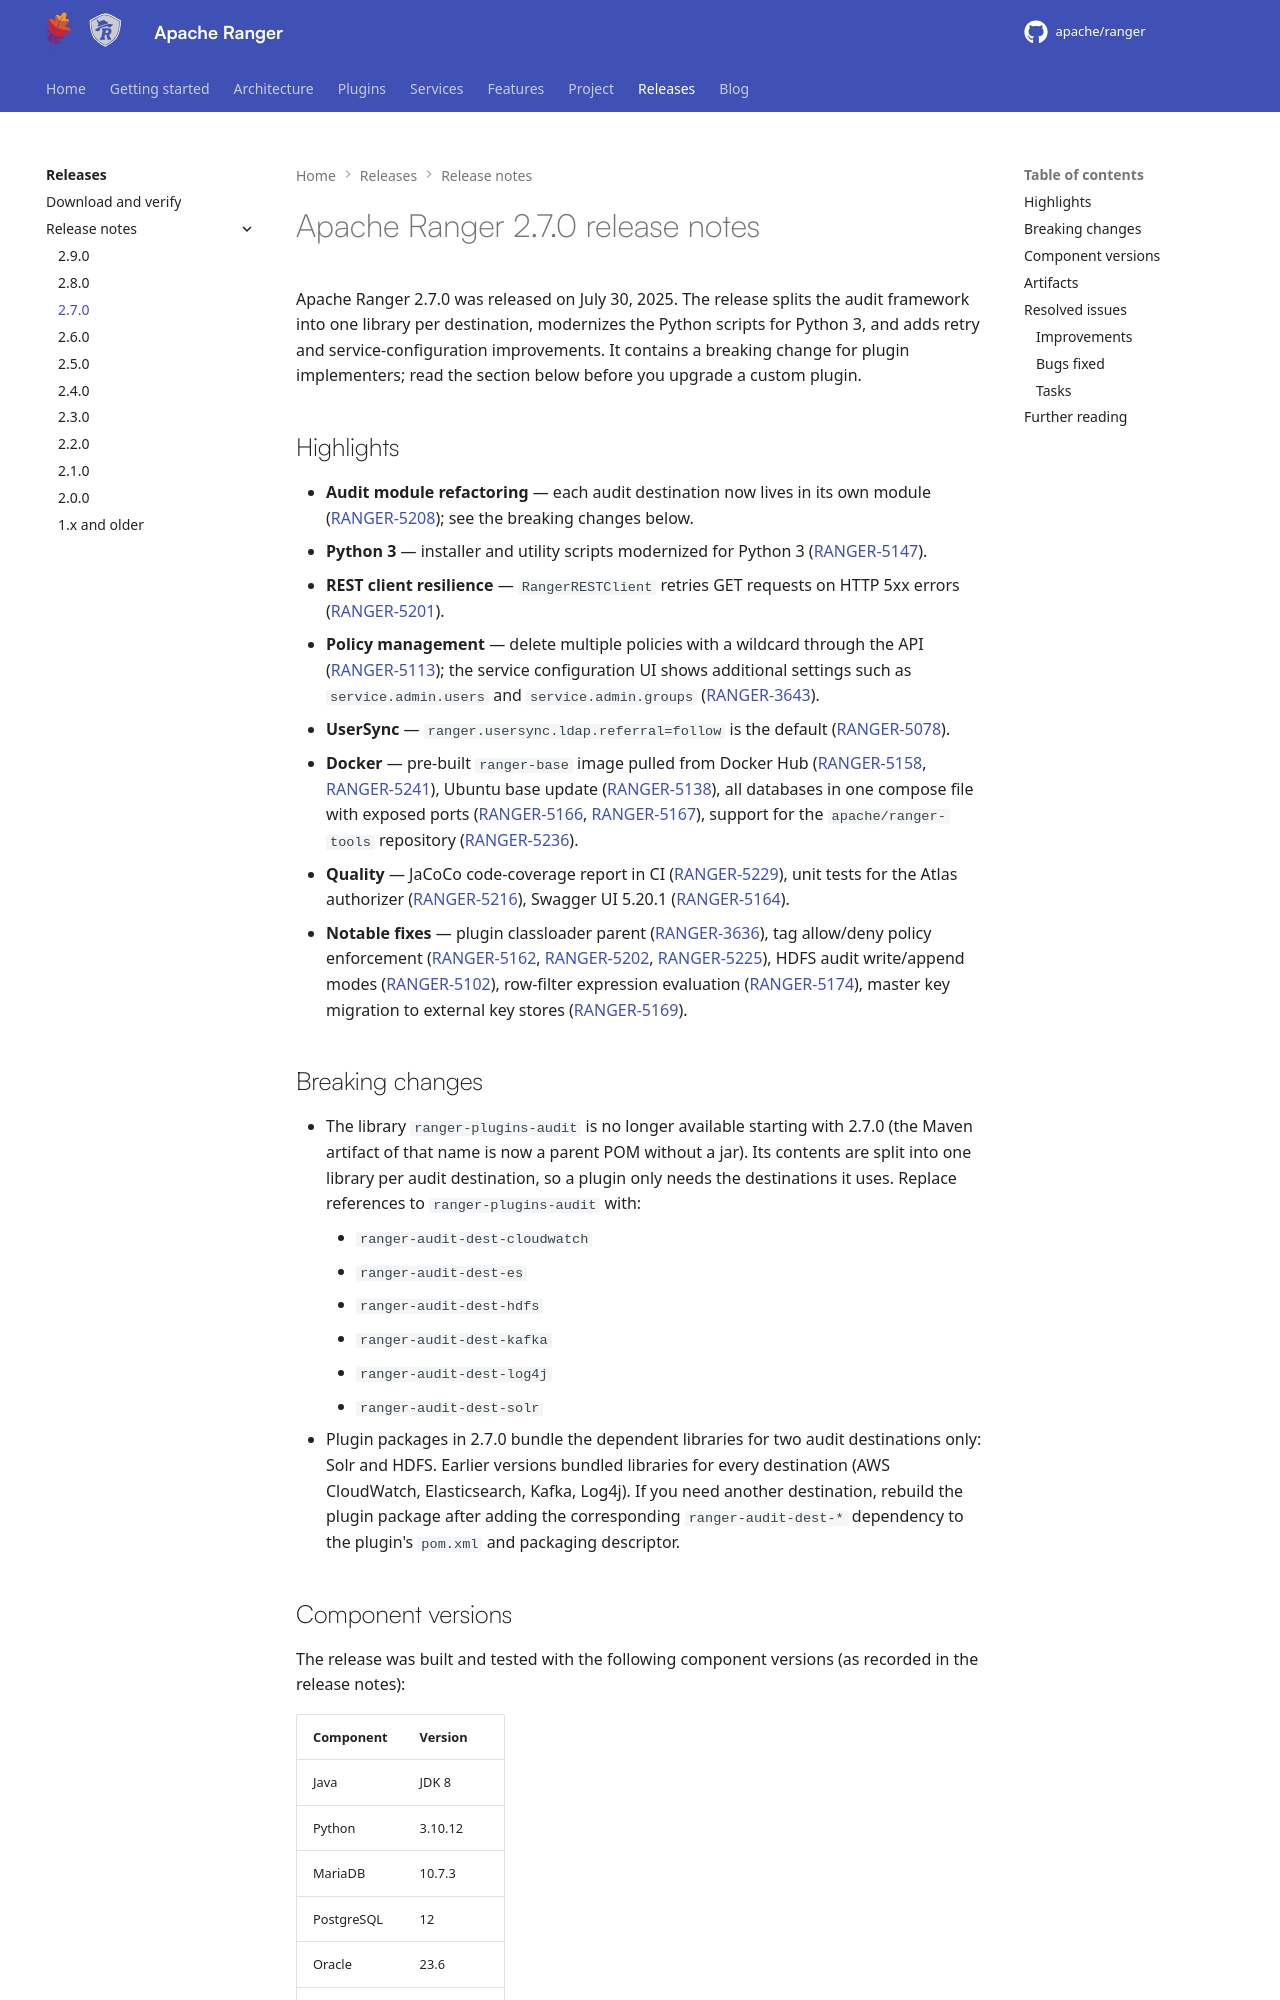

repository: WeSTManCoder/ranger · page: release-notes/2.7.0/index.html · generator: mkdocs

---
title: "Apache Ranger 2.7.0"
---
<!---
  Licensed to the Apache Software Foundation (ASF) under one or more
  contributor license agreements.  See the NOTICE file distributed with
  this work for additional information regarding copyright ownership.
  The ASF licenses this file to You under the Apache License, Version 2.0
  (the "License"); you may not use this file except in compliance with
  the License.  You may obtain a copy of the License at

      http://www.apache.org/licenses/LICENSE-2.0

  Unless required by applicable law or agreed to in writing, software
  distributed under the License is distributed on an "AS IS" BASIS,
  WITHOUT WARRANTIES OR CONDITIONS OF ANY KIND, either express or implied.
  See the License for the specific language governing permissions and
  limitations under the License.
-->

# Apache Ranger 2.7.0 release notes

Apache Ranger 2.7.0 was released on July 30, 2025. The release splits the audit framework into one library per destination, modernizes the Python scripts for Python 3, and adds retry and service-configuration improvements. It contains a breaking change for plugin implementers; read the section below before you upgrade a custom plugin.

## Highlights

- **Audit module refactoring** — each audit destination now lives in its own module ([RANGER-5208](https://issues.apache.org/jira/browse/RANGER-5208)); see the breaking changes below.
- **Python 3** — installer and utility scripts modernized for Python 3 ([RANGER-5147](https://issues.apache.org/jira/browse/RANGER-5147)).
- **REST client resilience** — `RangerRESTClient` retries GET requests on HTTP 5xx errors ([RANGER-5201](https://issues.apache.org/jira/browse/RANGER-5201)).
- **Policy management** — delete multiple policies with a wildcard through the API ([RANGER-5113](https://issues.apache.org/jira/browse/RANGER-5113)); the service configuration UI shows
  additional settings such as `service.admin.users` and `service.admin.groups` ([RANGER-3643](https://issues.apache.org/jira/browse/RANGER-3643)).
- **UserSync** — `ranger.usersync.ldap.referral=follow` is the default ([RANGER-5078](https://issues.apache.org/jira/browse/RANGER-5078)).
- **Docker** — pre-built `ranger-base` image pulled from Docker Hub ([RANGER-5158](https://issues.apache.org/jira/browse/RANGER-5158), [RANGER-5241](https://issues.apache.org/jira/browse/RANGER-5241)), Ubuntu base update ([RANGER-5138](https://issues.apache.org/jira/browse/RANGER-5138)), all databases in one
  compose file with exposed ports ([RANGER-5166](https://issues.apache.org/jira/browse/RANGER-5166), [RANGER-5167](https://issues.apache.org/jira/browse/RANGER-5167)), support for the `apache/ranger-tools` repository ([RANGER-5236](https://issues.apache.org/jira/browse/RANGER-5236)).
- **Quality** — JaCoCo code-coverage report in CI ([RANGER-5229](https://issues.apache.org/jira/browse/RANGER-5229)), unit tests for the Atlas authorizer ([RANGER-5216](https://issues.apache.org/jira/browse/RANGER-5216)), Swagger UI 5.20.1 ([RANGER-5164](https://issues.apache.org/jira/browse/RANGER-5164)).
- **Notable fixes** — plugin classloader parent ([RANGER-3636](https://issues.apache.org/jira/browse/RANGER-3636)), tag allow/deny policy enforcement ([RANGER-5162](https://issues.apache.org/jira/browse/RANGER-5162), [RANGER-5202](https://issues.apache.org/jira/browse/RANGER-5202), [RANGER-5225](https://issues.apache.org/jira/browse/RANGER-5225)), HDFS audit write/append
  modes ([RANGER-5102](https://issues.apache.org/jira/browse/RANGER-5102)), row-filter expression evaluation ([RANGER-5174](https://issues.apache.org/jira/browse/RANGER-5174)), master key migration to external key stores ([RANGER-5169](https://issues.apache.org/jira/browse/RANGER-5169)).
